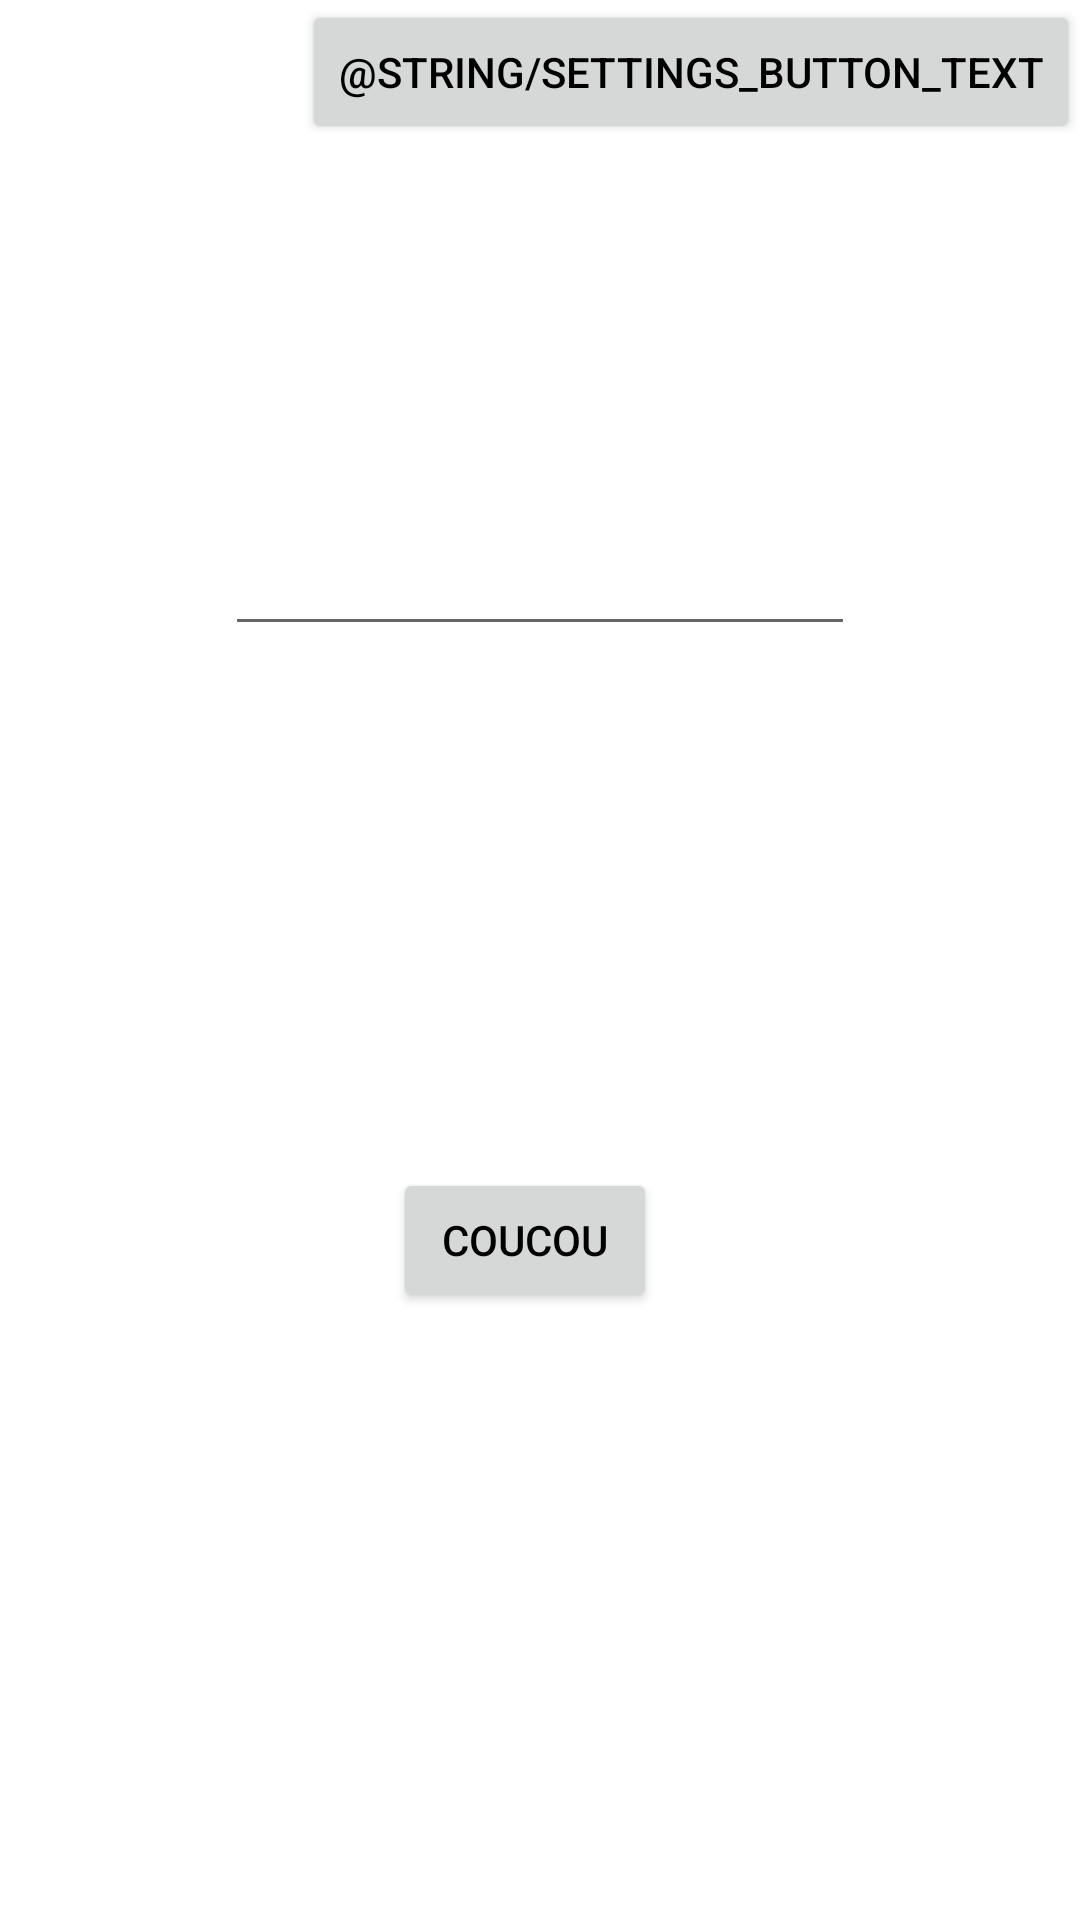

Layout XML and referenced resources for this Android screen:
<!-- AndroidManifest.xml: activity theme AppTheme.Launcher -->
<!-- res/layout/activity_main.xml -->
<?xml version="1.0" encoding="utf-8"?>
<androidx.constraintlayout.widget.ConstraintLayout xmlns:android="http://schemas.android.com/apk/res/android"
    xmlns:app="http://schemas.android.com/apk/res-auto"
    xmlns:tools="http://schemas.android.com/tools"
    android:layout_width="match_parent"
    android:layout_height="match_parent"
    tools:context=".MainActivity">

    <Button
        android:id="@+id/mainGoButton"
        android:layout_width="wrap_content"
        android:layout_height="wrap_content"
        android:layout_marginBottom="52dp"
        android:onClick="greetMessage"
        android:text="Coucou"
        app:layout_constraintBottom_toBottomOf="parent"
        app:layout_constraintEnd_toEndOf="parent"
        app:layout_constraintHorizontal_bias="0.482"
        app:layout_constraintStart_toStartOf="parent"
        app:layout_constraintTop_toTopOf="parent"
        app:layout_constraintVertical_bias="0.721" />

    <EditText
        android:id="@+id/mainName"
        android:layout_width="wrap_content"
        android:layout_height="wrap_content"
        android:ems="10"
        android:inputType="textPersonName"
        app:layout_constraintBottom_toTopOf="@+id/mainGoButton"
        app:layout_constraintEnd_toEndOf="parent"
        app:layout_constraintHorizontal_bias="0.5"
        app:layout_constraintStart_toStartOf="parent"
        app:layout_constraintTop_toTopOf="parent" />

    <TextView
        android:id="@+id/greetingMessage"
        android:layout_width="wrap_content"
        android:layout_height="wrap_content"
        app:layout_constraintBottom_toTopOf="@+id/mainName"
        app:layout_constraintEnd_toEndOf="parent"
        app:layout_constraintHorizontal_bias="0.5"
        app:layout_constraintStart_toStartOf="parent"
        app:layout_constraintTop_toTopOf="parent" />

    <Button
        android:id="@+id/settingsButton"
        android:layout_width="wrap_content"
        android:layout_height="wrap_content"
        android:onClick="goToSettings"
        android:text="@string/settings_button_text"
        app:layout_constraintEnd_toEndOf="parent"
        app:layout_constraintTop_toTopOf="parent" />

</androidx.constraintlayout.widget.ConstraintLayout>
<!-- resources referenced by this layout -->
<resources>
  <style name="AppTheme.Launcher" parent="Theme.AppCompat.Light.DarkActionBar">
          <item name="android:windowBackground">@drawable/splash_screen</item>
          <item name="android:textColor">@color/colorBlack</item>
      </style>
  <!-- drawable splash_screen (drawable) -->
  <?xml version="1.0" encoding="utf-8"?>
  <layer-list xmlns:android="http://schemas.android.com/apk/res/android" android:opacity="opaque">
  
    
    <item android:drawable="@color/clouds"/>
  
    
    <item
        android:width="250dp"
        android:height="250dp"
        android:drawable="@drawable/logo2"
        android:gravity="center"/>
  </layer-list>
  <color name="colorBlack">#000000</color>
</resources>
